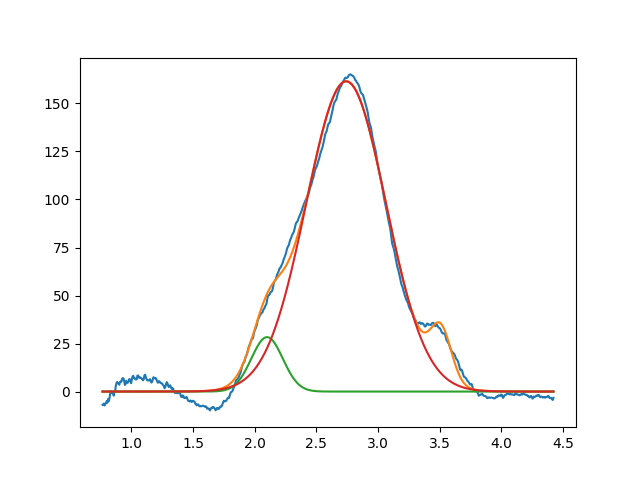

The table this chart was drawn from, first rows:
2.099999999999999645e+00, 2.834809556386125351e+01, 2.999999999999997669e-01, 9.999999999999952260e-01
2.740998489938315075e+00, 1.615348529257684902e+02, 7.610330791775636872e-01, 9.999999999994562128e-01
3.510696034939593257e+00, 2.581676102911653814e+01, 1.999999999999999001e-01, 9.999999999881873380e-01
